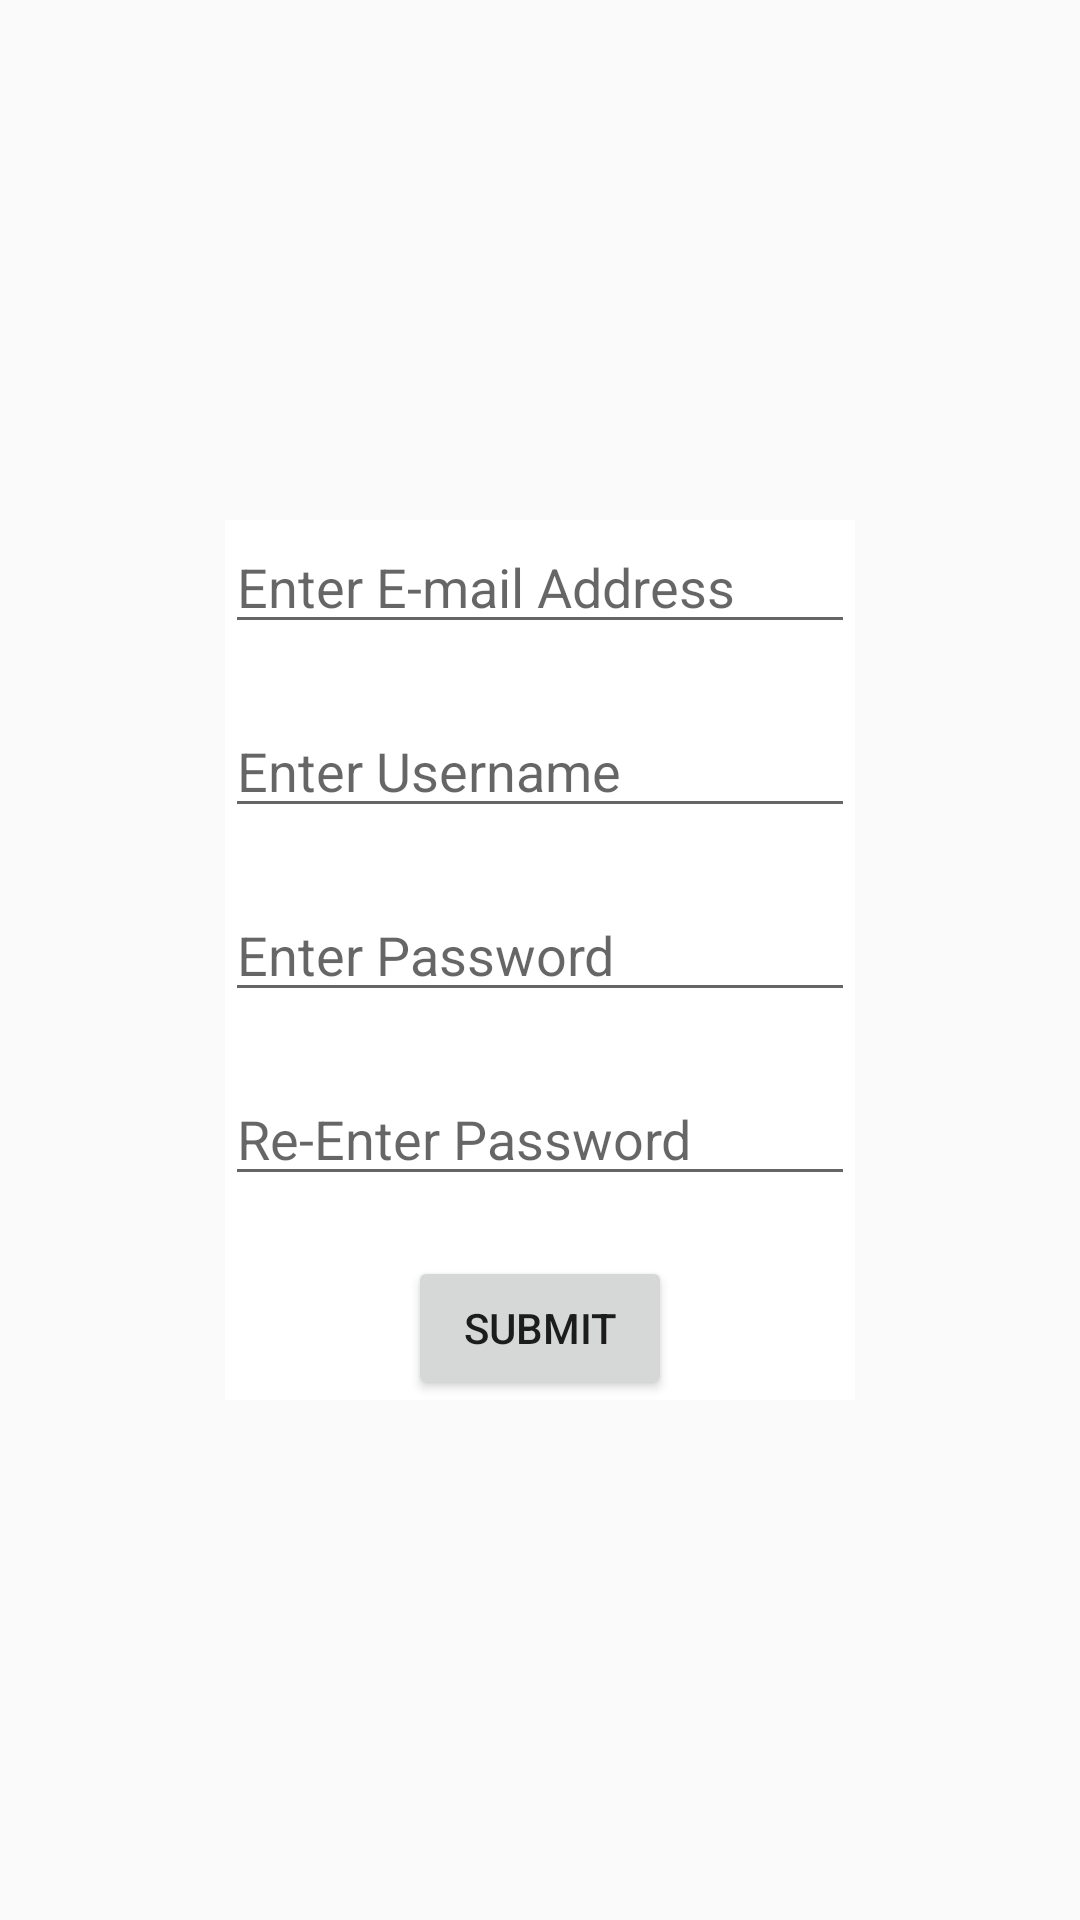

This screen was rendered from an Android layout file. Write that file and the resources it references.
<!-- AndroidManifest.xml: application theme AppTheme -->
<!-- res/layout/fragment_register.xml -->
<FrameLayout xmlns:android="http://schemas.android.com/apk/res/android"
    xmlns:tools="http://schemas.android.com/tools"
    android:layout_width="fill_parent"
    android:layout_height="fill_parent"
    tools:context="edu.uw.tcss450.kidfight_android.main.RegisterFragment">

    <LinearLayout xmlns:android="http://schemas.android.com/apk/res/android"
        xmlns:tools="http://schemas.android.com/tools"
        android:layout_width="wrap_content"
        android:layout_height="wrap_content"
        android:orientation="vertical"
        android:gravity="center_vertical"
        android:background="@android:color/white"
        android:layout_gravity="center">

    <EditText
        android:layout_width="wrap_content"
        android:layout_height="wrap_content"
        android:inputType="textEmailAddress"
        android:ems="10"
        android:id="@+id/email_input"
        android:layout_gravity="top|center"
        android:hint="Enter E-mail Address" />

        <Space
            android:layout_width="match_parent"
            android:layout_height="20dp" />

        <EditText
        android:layout_width="wrap_content"
        android:layout_height="wrap_content"
        android:inputType="textPersonName"
        android:ems="10"
        android:id="@+id/user_input"
        android:layout_gravity="center"
        android:hint="Enter Username" />

        <Space
            android:layout_width="match_parent"
            android:layout_height="20dp"
            android:layout_gravity="center_horizontal" />

        <EditText
        android:layout_width="wrap_content"
        android:layout_height="wrap_content"
        android:inputType="textPassword"
        android:ems="10"
        android:id="@+id/pass_input"
        android:layout_gravity="center"
        android:hint="Enter Password" />

        <Space
            android:layout_width="match_parent"
            android:layout_height="20dp"
            android:layout_gravity="center_horizontal" />

        <EditText
        android:layout_width="wrap_content"
        android:layout_height="wrap_content"
        android:inputType="textPassword"
        android:ems="10"
        android:id="@+id/pass_verify_input"
        android:layout_gravity="center"
        android:hint="Re-Enter Password" />

        <Space
            android:layout_width="match_parent"
            android:layout_height="20dp"
            android:layout_gravity="center_horizontal" />

        <Button
        android:layout_width="wrap_content"
        android:layout_height="wrap_content"
        android:text="Submit"
        android:id="@+id/submit_registration_button"
        android:layout_gravity="center"
            android:onClick="registerUser" />
</LinearLayout>
</FrameLayout>
<!-- resources referenced by this layout -->
<resources>
  <style name="AppTheme" parent="Theme.AppCompat.Light.DarkActionBar">
          
          <item name="colorPrimary">@color/colorPrimary</item>
          <item name="colorPrimaryDark">@color/colorPrimaryDark</item>
          <item name="colorAccent">@color/colorAccent</item>
      </style>
  <color name="colorPrimary">#3F51B5</color>
  <color name="colorPrimaryDark">#303F9F</color>
  <color name="colorAccent">#FF4081</color>
</resources>
